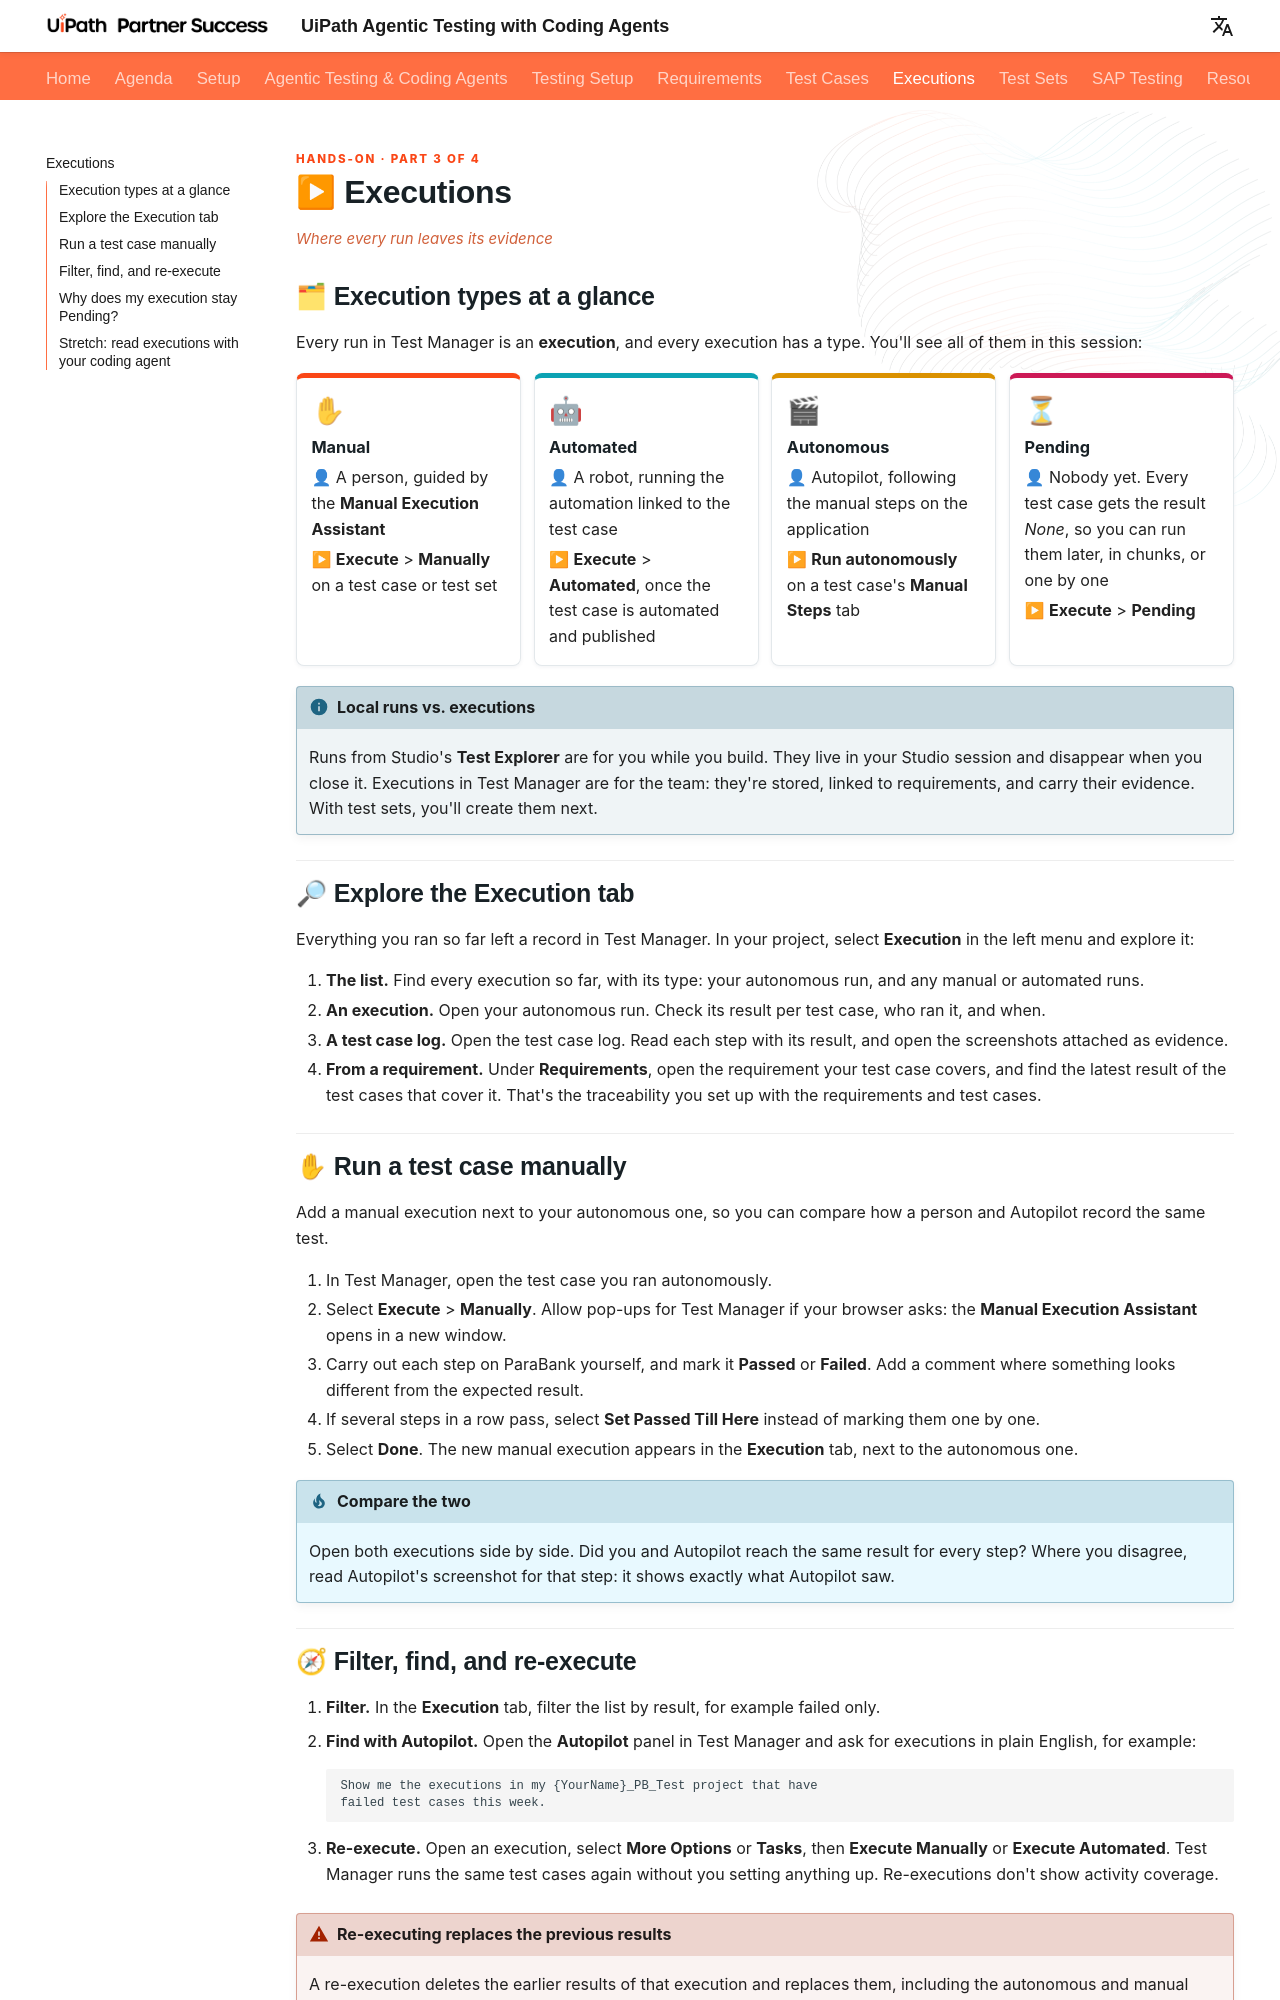

repository: madapopescu24/AgenticTestingWorkshop · page: executions/index.html · generator: mkdocs

Hands-on · Part 3 of 4
{: .eyebrow }

# ▶ Executions

<div style="font-size: 15px; font-style: italic; color: #d1603a; margin: -0.6rem 0 1rem;">Where every run leaves its evidence</div>

## 🗂 Execution types at a glance

Every run in Test Manager is an **execution**, and every execution has a type. You'll see all of them in this session:

<div class="feature-grid cols-4" markdown>

<div class="feature" markdown>
<span class="f-icon">✋</span>
<span class="f-title" markdown="span">Manual</span>

👤 A person, guided by the **Manual Execution Assistant**

▶ **Execute** > **Manually** on a test case or test set

</div>

<div class="feature" markdown>
<span class="f-icon">🤖</span>
<span class="f-title" markdown="span">Automated</span>

👤 A robot, running the automation linked to the test case

▶ **Execute** > **Automated**, once the test case is automated and published

</div>

<div class="feature" markdown>
<span class="f-icon">🎬</span>
<span class="f-title" markdown="span">Autonomous</span>

👤 Autopilot, following the manual steps on the application

▶ **Run autonomously** on a test case's **Manual Steps** tab

</div>

<div class="feature" markdown>
<span class="f-icon">⏳</span>
<span class="f-title" markdown="span">Pending</span>

👤 Nobody yet. Every test case gets the result *None*, so you can run them later, in chunks, or one by one

▶ **Execute** > **Pending**

</div>

</div>

!!! info "Local runs vs. executions"
    Runs from Studio's **Test Explorer** are for you while you build. They live in your Studio session and disappear when you close it. Executions in Test Manager are for the team: they're stored, linked to requirements, and carry their evidence. With test sets, you'll create them next.

## 🔎 Explore the Execution tab

Everything you ran so far left a record in Test Manager. In your project, select **Execution** in the left menu and explore it:

1. **The list.** Find every execution so far, with its type: your autonomous run, and any manual or automated runs.
2. **An execution.** Open your autonomous run. Check its result per test case, who ran it, and when.
3. **A test case log.** Open the test case log. Read each step with its result, and open the screenshots attached as evidence.
4. **From a requirement.** Under **Requirements**, open the requirement your test case covers, and find the latest result of the test cases that cover it. That's the traceability you set up with the requirements and test cases.

## ✋ Run a test case manually

Add a manual execution next to your autonomous one, so you can compare how a person and Autopilot record the same test.

1. In Test Manager, open the test case you ran autonomously.
2. Select **Execute** > **Manually**. Allow pop-ups for Test Manager if your browser asks: the **Manual Execution Assistant** opens in a new window.
3. Carry out each step on ParaBank yourself, and mark it **Passed** or **Failed**. Add a comment where something looks different from the expected result.
4. If several steps in a row pass, select **Set Passed Till Here** instead of marking them one by one.
5. Select **Done**. The new manual execution appears in the **Execution** tab, next to the autonomous one.

!!! tip "Compare the two"
    Open both executions side by side. Did you and Autopilot reach the same result for every step? Where you disagree, read Autopilot's screenshot for that step: it shows exactly what Autopilot saw.
